6-way image classification set "data" from GitHub (ngtuananh24/Phan_Loai_Rac); label vocabulary: cardboard, glass, metal, paper, plastic, trash.

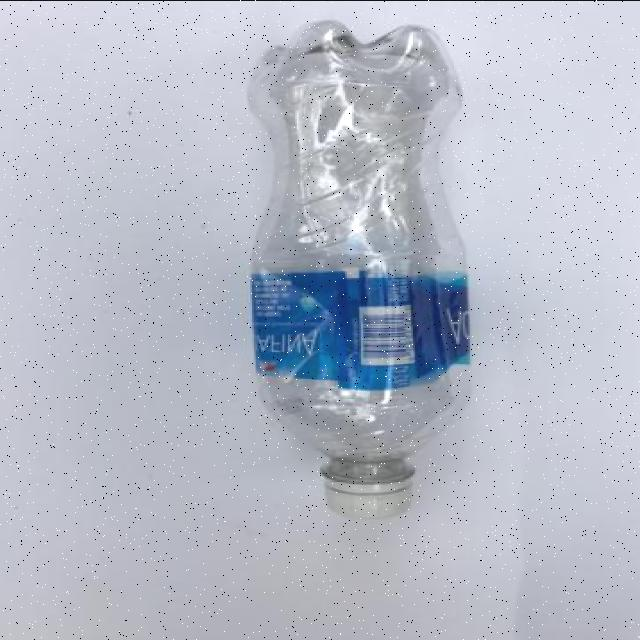
Label: plastic

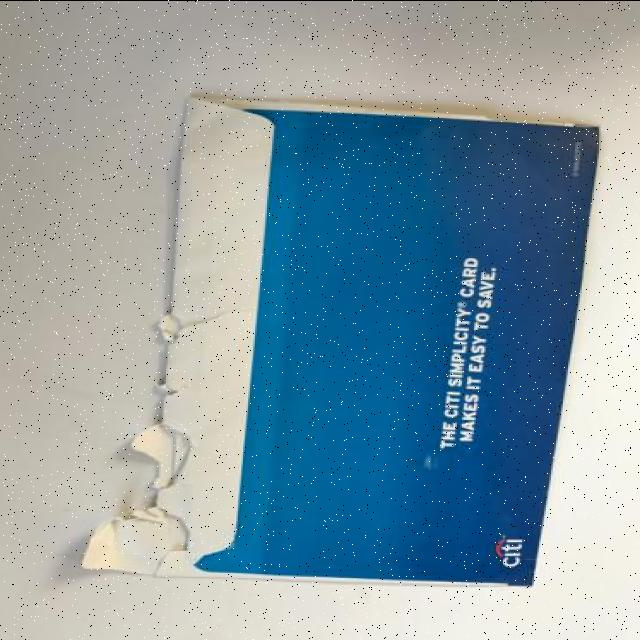
Label: paper

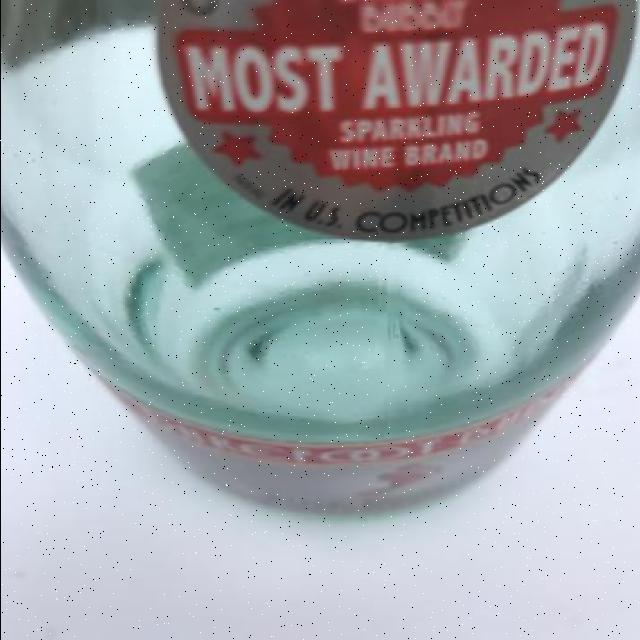
Label: glass

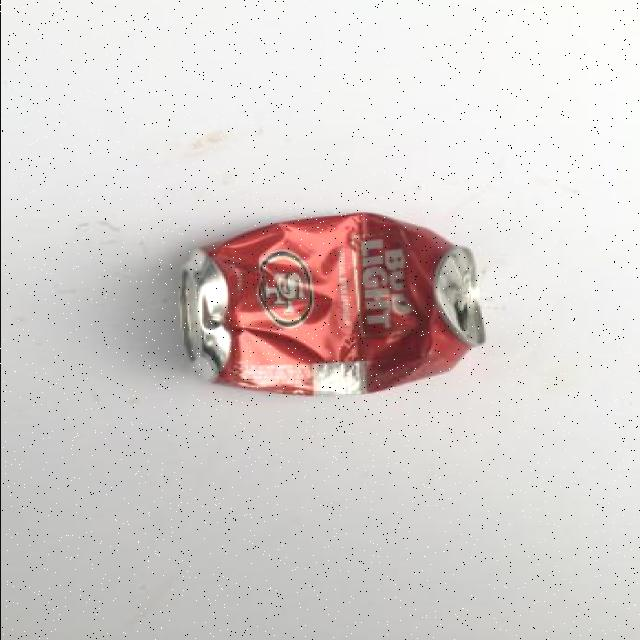
Label: metal

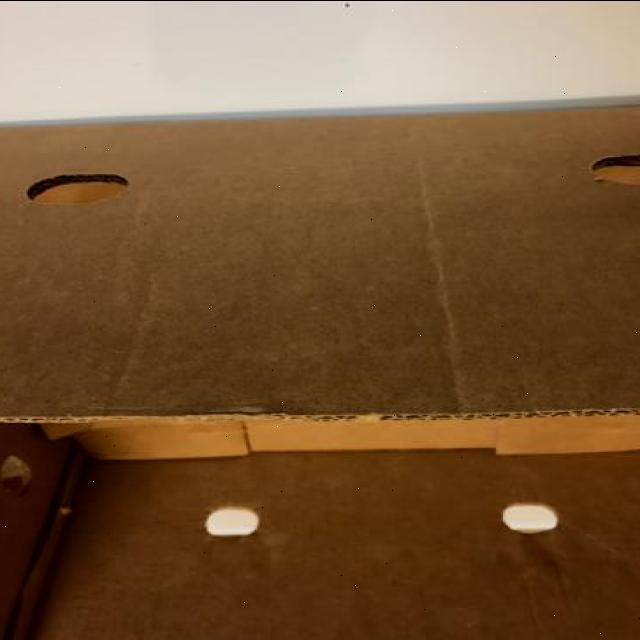
Label: cardboard

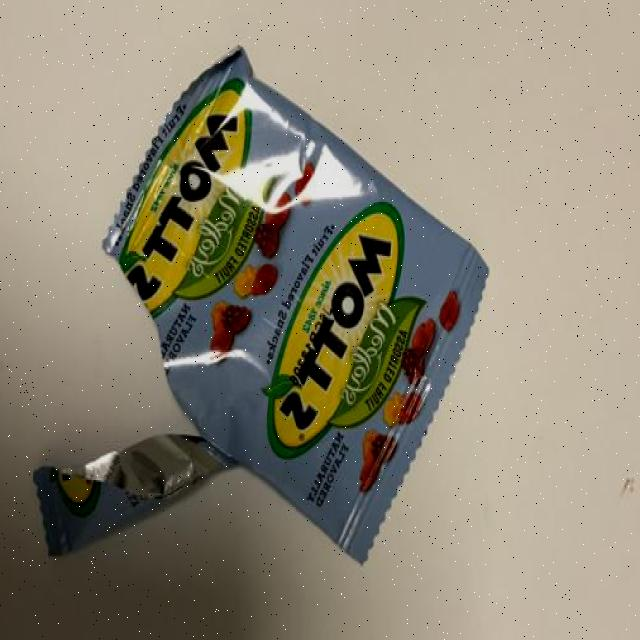
Label: trash
